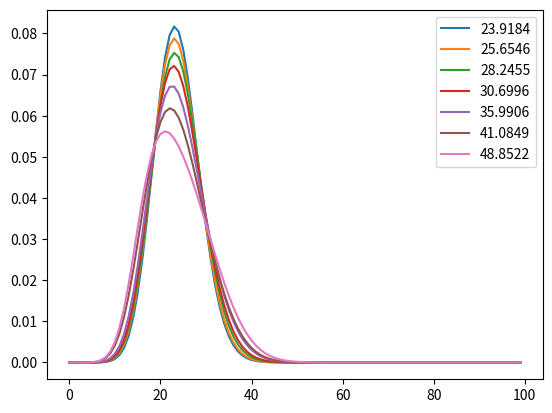

This figure's Python source:

import numpy as np
import matplotlib.pyplot as plt



label = 23.9184
value = [   6.31782376e-11,   1.47405524e-09,   1.72059392e-08,   1.33967606e-07,
            7.82762606e-07,   3.66098015e-06,   1.42767649e-05,   4.77486464e-05,
            1.39812219e-04,   3.64099828e-04,   8.53849063e-04,   1.82133872e-03,
            3.56329890e-03,   6.43859203e-03,   1.08089319e-02,   1.69452487e-02,
            2.49183604e-02,   3.45060788e-02,   4.51523327e-02,   5.60033617e-02,
            6.60237794e-02,   7.41693469e-02,   7.95738755e-02,   8.17024395e-02,
            8.04336843e-02,   7.60557676e-02,   6.91848805e-02,   6.06339917e-02,
            5.12674045e-02,   4.18734875e-02,   3.30768688e-02,   2.52975249e-02,
            1.87521175e-02,   1.34853951e-02,   9.41705721e-03,   6.39114814e-03,
            4.21898033e-03,   2.71103068e-03,   1.69697400e-03,   1.03544921e-03,
            6.16281446e-04,   3.58010527e-04,   2.03112001e-04,   1.12601193e-04,
            6.10311077e-05,   3.23581050e-05,   1.67900252e-05,   8.53021031e-06,
            4.24525053e-06,   2.07047078e-06,   9.90002973e-07,   4.64277673e-07,
            2.13628204e-07,   9.64801872e-08,   4.27828530e-08,   1.86337848e-08,
            7.97396796e-09,   3.35372371e-09,   1.38673029e-09,   5.63892942e-10,
            2.25561502e-10,   8.87802988e-11,   3.43927818e-11,   1.31168384e-11,
            4.92618558e-12,   1.82228936e-12,   6.64126670e-13,   2.38512157e-13,
            8.44291147e-14,   2.94638430e-14,   1.01389426e-14,   3.44104370e-15,
            1.15204030e-15,   3.80547172e-16,   1.24049159e-16,   3.99119237e-17,
            1.26768683e-17,   3.97554593e-18,   1.23120440e-18,   3.76602697e-19,
            1.13795770e-19,   3.39723907e-20,   1.00218904e-20,   2.92187362e-21,
            8.42024352e-22,   2.39883884e-22,   6.75695540e-23,   1.88206064e-23,
            5.18449522e-24,   1.41262252e-24,   3.80756939e-25,   1.01537316e-25,
            2.67924646e-26,   6.99617510e-27,   1.80809202e-27,   4.62532293e-28,
            1.17131604e-28,   2.93673324e-29,   7.29054903e-30,   1.79228618e-30,]
print(np.argmax(value))
plt.plot(value, label=label)

label = 25.6546
value = [   1.53326528e-10,   3.34026207e-09,   3.64635447e-08,   2.65983463e-07,
            1.45876659e-06,   6.41724050e-06,   2.35906208e-05,   7.45525501e-05,
            2.06795673e-04,   5.11544442e-04,   1.14274363e-03,   2.32897407e-03,
            4.36709297e-03,   7.58769947e-03,   1.22896498e-02,   1.86525504e-02,
            2.66481929e-02,   3.59786630e-02,   4.60661655e-02,   5.61070579e-02,
            6.51840904e-02,   7.24130643e-02,   7.70895025e-02,   7.88010466e-02,
            7.74815747e-02,   7.33993617e-02,   6.70882915e-02,   5.92431986e-02,
            5.06051545e-02,   4.18600006e-02,   3.35658405e-02,   2.61157060e-02,
            1.97330696e-02,   1.44921531e-02,   1.03526235e-02,   7.19881026e-03,
            4.87595132e-03,   3.21903525e-03,   2.07264437e-03,   1.30229223e-03,
            7.98944839e-04,   4.78827555e-04,   2.80488392e-04,   1.60669849e-04,
            9.00408335e-05,   4.93883250e-05,   2.65262269e-05,   1.39563837e-05,
            7.19597997e-06,   3.63742375e-06,   1.80320983e-06,   8.77007057e-07,
            4.18615390e-07,   1.96168131e-07,   9.02784377e-08,   4.08148857e-08,
            1.81327823e-08,   7.91862644e-09,   3.40015798e-09,   1.43592808e-09,
            5.96578409e-10,   2.43902958e-10,   9.81502492e-11,   3.88863766e-11,
            1.51718712e-11,   5.83065495e-12,   2.20764973e-12,   8.23707510e-13,
            3.02927502e-13,   1.09829117e-13,   3.92642466e-14,   1.38440641e-14,
            4.81503924e-15,   1.65229333e-15,   5.59505930e-16,   1.86994834e-16,
            6.16931763e-17,   2.00955849e-17,   6.46385773e-18,   2.05343259e-18,
            6.44369376e-19,   1.99766096e-19,   6.11936348e-20,   1.85247327e-20,
            5.54269656e-21,   1.63936083e-21,   4.79371056e-22,   1.38602509e-22,
            3.96304848e-23,   1.12073378e-23,   3.13505336e-24,   8.67581535e-25,
            2.37547768e-25,   6.43603276e-26,   1.72568891e-26,   4.57965836e-27,
            1.20303526e-27,   3.12856938e-28,   8.05530432e-29,   2.05367886e-29,]
print(np.argmax(value))
plt.plot(value, label=label)

label = 28.2455
value = [   2.95686388e-10,   6.10952723e-09,   6.33231073e-08,   4.39093450e-07,
            2.29231053e-06,   9.61334379e-06,   3.37463183e-05,   1.02024166e-04,
            2.71267870e-04,   6.44596836e-04,   1.38643278e-03,   2.72721074e-03,
            4.94840623e-03,   8.34192360e-03,   1.31457521e-02,   1.94677446e-02,
            2.72173707e-02,   3.60674414e-02,   4.54622920e-02,   5.46770374e-02,
            6.29182356e-02,   6.94445049e-02,   7.36802558e-02,   7.52981363e-02,
            7.42547485e-02,   7.07763729e-02,   6.53029698e-02,   5.84065449e-02,
            5.07026324e-02,   4.27714881e-02,   3.51001870e-02,   2.80502707e-02,
            2.18497248e-02,   1.66040578e-02,   1.23194365e-02,   8.93093907e-03,
            6.33035550e-03,   4.38989156e-03,   2.98003019e-03,   1.98131310e-03,
            1.29078854e-03,   8.24350446e-04,   5.16287687e-04,   3.17210827e-04,
            1.91258408e-04,   1.13197756e-04,   6.57837258e-05,   3.75467927e-05,
            2.10525380e-05,   1.15987514e-05,   6.28039008e-06,   3.34287763e-06,
            1.74944352e-06,   9.00346998e-07,   4.55757459e-07,   2.26962227e-07,
            1.11211686e-07,   5.36296111e-08,   2.54563407e-08,   1.18960721e-08,
            5.47401723e-09,   2.48074361e-09,   1.10740995e-09,   4.87038067e-10,
            2.11067745e-10,   9.01490594e-11,   3.79538723e-11,   1.57536426e-11,
            6.44776993e-12,   2.60264246e-12,   1.03625781e-12,   4.07043118e-13,
            1.57761962e-13,   6.03423833e-14,   2.27807951e-14,   8.49001569e-15,
            3.12397242e-15,   1.13508870e-15,   4.07324073e-16,   1.44377899e-16,
            5.05560739e-17,   1.74911559e-17,   5.97992495e-18,   2.02052146e-18,
            6.74806307e-19,   2.22791763e-19,   7.27241824e-20,   2.34732205e-20,
            7.49262571e-21,   2.36545875e-21,   7.38700188e-22,   2.28214434e-22,
            6.97573141e-23,   2.10987591e-23,   6.31527853e-24,   1.87086992e-24,
            5.48600731e-25,   1.59248842e-25,   4.57665208e-26,   1.30231203e-26,]
print(np.argmax(value))
plt.plot(value, label=label)

label = 30.6996
value = [   3.14319718e-10,   6.58362722e-09,   6.90967661e-08,   4.84538191e-07,
            2.55430596e-06,   1.07986741e-05,   3.81421069e-05,   1.15790457e-04,
            3.08461521e-04,   7.32673919e-04,   1.57141662e-03,   3.07479700e-03,
            5.53625025e-03,   9.23974731e-03,   1.43844288e-02,   2.10050265e-02,
            2.89133820e-02,   3.76839033e-02,   4.66937343e-02,   5.52112671e-02,
            6.25114008e-02,   6.79886028e-02,   7.12415436e-02,   7.21136753e-02,
            7.06876988e-02,   6.72433239e-02,   6.21939226e-02,   5.60181393e-02,
            4.91988656e-02,   4.21766469e-02,   3.53196499e-02,   2.89089117e-02,
            2.31358751e-02,   1.81087803e-02,   1.38647378e-02,   1.03848144e-02,
            7.60998625e-03,   5.45629986e-03,   3.82804949e-03,   2.62824858e-03,
            1.76612216e-03,   1.16173817e-03,   7.48184165e-04,   4.71858480e-04,
            2.91485978e-04,   1.76414285e-04,   1.04634248e-04,   6.08354483e-05,
            3.46820323e-05,   1.93928615e-05,   1.06388492e-05,   5.72781680e-06,
            3.02727121e-06,   1.57110954e-06,   8.00900161e-07,   4.01133773e-07,
            1.97450932e-07,   9.55446221e-08,   4.54617390e-08,   2.12760875e-08,
            9.79611980e-09,   4.43855002e-09,   1.97951325e-09,   8.69178483e-10,
            3.75831563e-10,   1.60069740e-10,   6.71664614e-11,   2.77725705e-11,
            1.13185521e-11,   4.54742344e-12,   1.80146556e-12,   7.03812148e-13,
            2.71231345e-13,   1.03122968e-13,   3.86884617e-14,   1.43249887e-14,
            5.23562204e-15,   1.88919198e-15,   6.73113999e-16,   2.36850955e-16,
            8.23196093e-17,   2.82643636e-17,   9.58842944e-18,   3.21433583e-18,
            1.06495750e-18,   3.48763430e-19,   1.12913615e-19,   3.61439981e-20,
            1.14408194e-20,   3.58149619e-21,   1.10895133e-21,   3.39667653e-22,
            1.02929911e-22,   3.08621123e-23,   9.15706400e-24,   2.68894753e-24,
            7.81541135e-25,   2.24859796e-25,   6.40484108e-26,   1.80628683e-26,]
print(np.argmax(value))
plt.plot(value, label=label)

label = 35.9906
value = [   6.88942786e-10,   1.37581929e-08,   1.37644476e-07,   9.20015483e-07,
            4.62289671e-06,   1.86314791e-05,   6.27536231e-05,   1.81740954e-04,
            4.62157191e-04,   1.04870141e-03,   2.15087923e-03,   4.02948156e-03,
            6.95631437e-03,   1.11501080e-02,   1.67030650e-02,   2.35204496e-02,
            3.12952892e-02,   3.95307792e-02,   4.76079962e-02,   5.48822598e-02,
            6.07835455e-02,   6.48971205e-02,   6.70086435e-02,   6.71093722e-02,
            6.53675316e-02,   6.20783460e-02,   5.76068603e-02,   5.23353750e-02,
            4.66228959e-02,   4.07792918e-02,   3.50531386e-02,   2.96300713e-02,
            2.46378148e-02,   2.01544936e-02,   1.62177978e-02,   1.28336385e-02,
            9.98376416e-03,   7.63230941e-03,   5.73144814e-03,   4.22630694e-03,
            3.05920208e-03,   2.17317026e-03,   1.51472504e-03,   1.03579166e-03,
            6.94832855e-04,   4.57248992e-04,   2.95193234e-04,   1.86972056e-04,
            1.16202349e-04,   7.08737408e-05,   4.24290270e-05,   2.49362753e-05,
            1.43906716e-05,   8.15655385e-06,   4.54158445e-06,   2.48476052e-06,
            1.33610674e-06,   7.06286778e-07,   3.67120246e-07,   1.87683736e-07,
            9.43928217e-08,   4.67140203e-08,   2.27537030e-08,   1.09106995e-08,
            5.15164851e-09,   2.39567919e-09,   1.09747276e-09,   4.95374253e-10,
            2.20362521e-10,   9.66261629e-11,   4.17725110e-11,   1.78077682e-11,
            7.48744734e-12,   3.10558825e-12,   1.27092042e-12,   5.13255964e-13,
            2.04581243e-13,   8.04983628e-14,   3.12729816e-14,   1.19972711e-14,
            4.54563878e-15,   1.70127066e-15,   6.29047151e-16,   2.29820132e-16,
            8.29755955e-17,   2.96095013e-17,   1.04445524e-17,   3.64237719e-18,
            1.25595300e-18,   4.28263495e-19,   1.44428383e-19,   4.81782841e-20,
            1.58986310e-20,   5.19073671e-21,   1.67690837e-21,   5.36105036e-22,
            1.69628503e-22,   5.31255397e-23,   1.64706116e-23,   5.05549033e-24,]
print(np.argmax(value))
plt.plot(value, label=label)

label = 41.0849
value = [   4.48698736e-09,   7.82447792e-08,   6.85361659e-07,   4.02190348e-06,
            1.77952203e-05,   6.33493433e-05,   1.89093818e-04,   4.87046806e-04,
            1.10569561e-03,   2.24908624e-03,   4.15348710e-03,   7.04045918e-03,
            1.10560989e-02,   1.62149650e-02,   2.23685004e-02,   2.92102327e-02,
            3.63171565e-02,   4.32146381e-02,   4.94461689e-02,   5.46309317e-02,
            5.84992566e-02,   6.09045248e-02,   6.18163477e-02,   6.13023670e-02,
            5.95053230e-02,   5.66197796e-02,   5.28706538e-02,   4.84943308e-02,
            4.37226646e-02,   3.87701611e-02,   3.38246506e-02,   2.90415771e-02,
            2.45416830e-02,   2.04115165e-02,   1.67059838e-02,   1.34521653e-02,
            1.06537537e-02,   8.29567941e-03,   6.34866105e-03,   4.77352694e-03,
            3.52519119e-03,   2.55617275e-03,   1.81954700e-03,   1.27124235e-03,
            8.71640198e-04,   5.86497572e-04,   3.87270224e-04,   2.50957434e-04,
            1.59610337e-04,   9.96435229e-05,   6.10701662e-05,   3.67516137e-05,
            2.17207454e-05,   1.26099785e-05,   7.19267767e-06,   4.03183252e-06,
            2.22152673e-06,   1.20348564e-06,   6.41171970e-07,   3.36013322e-07,
            1.73256909e-07,   8.79183828e-08,   4.39162995e-08,   2.15987782e-08,
            1.04613790e-08,   4.99116779e-09,   2.34619570e-09,   1.08684736e-09,
            4.96256952e-10,   2.23392122e-10,   9.91607447e-11,   4.34118070e-11,
            1.87480284e-11,   7.98848724e-12,   3.35903331e-12,   1.39406375e-12,
            5.71143715e-13,   2.31034429e-13,   9.22887721e-14,   3.64109923e-14,
            1.41904642e-14,   5.46397205e-15,   2.07890141e-15,   7.81694623e-16,
            2.90523282e-16,   1.06739876e-16,   3.87734403e-17,   1.39271577e-17,
            4.94730265e-18,   1.73823444e-18,   6.04139096e-19,   2.07734153e-19,
            7.06762893e-20,   2.37950074e-20,   7.92856395e-21,   2.61486383e-21,
            8.53685169e-22,   2.75922928e-22,   8.83009879e-23,   2.79818522e-23,]
print(np.argmax(value))
plt.plot(value, label=label)

label = 48.8522
value = [   4.27536053e-09,   7.77258204e-08,   7.07354785e-07,   4.29710393e-06,
            1.96061979e-05,   7.16791785e-05,   2.18774431e-04,   5.73528863e-04,
            1.31877652e-03,   2.70314739e-03,   5.00358248e-03,   8.45409966e-03,
            1.31585405e-02,   1.90194988e-02,   2.57160462e-02,   3.27464174e-02,
            3.95257673e-02,   4.55066954e-02,   5.02825516e-02,   5.36432582e-02,
            5.55741421e-02,   5.62093233e-02,   5.57636812e-02,   5.44682304e-02,
            5.25255911e-02,   5.00908060e-02,   4.72732726e-02,   4.41507601e-02,
            4.07863363e-02,   3.72418123e-02,   3.35849217e-02,   2.98903844e-02,
            2.62366412e-02,   2.27004732e-02,   1.93513867e-02,   1.62469987e-02,
            1.34300303e-02,   1.09270389e-02,   8.74872377e-03,   6.89148447e-03,
            5.33984777e-03,   4.06937463e-03,   3.04969310e-03,   2.24736323e-03,
            1.62835760e-03,   1.16002575e-03,   8.12492583e-04,   5.59509805e-04,
            3.78830007e-04,   2.52202729e-04,   1.65101897e-04,   1.06288526e-04,
            6.72967705e-05,   4.19104882e-05,   2.56758016e-05,   1.54758542e-05,
            9.17856825e-06,   5.35733259e-06,   3.07781208e-06,   1.74070120e-06,
            9.69316792e-07,   5.31543614e-07,   2.87089433e-07,   1.52747808e-07,
            8.00731982e-08,   4.13646188e-08,   2.10608503e-08,   1.05706832e-08,
            5.23100898e-09,   2.55268764e-09,   1.22860891e-09,   5.83319787e-10,
            2.73243180e-10,   1.26302856e-10,   5.76194279e-11,   2.59469528e-11,
            1.15354387e-11,   5.06383816e-12,   2.19528031e-12,   9.40004657e-13,
            3.97616274e-13,   1.66171120e-13,   6.86224430e-14,   2.80063738e-14,
            1.12976307e-14,   4.50522248e-15,   1.77623716e-15,   6.92465077e-16,
            2.66969897e-16,   1.01800152e-16,   3.83980731e-17,   1.43283916e-17,
            5.29009634e-18,   1.93267118e-18,   6.98762790e-19,   2.50050185e-19,
            8.85722096e-20,   3.10589686e-20,   1.07830424e-20,   3.70684935e-21,]
print(np.argmax(value))
plt.plot(value, label=label)


plt.legend()
plt.show()

